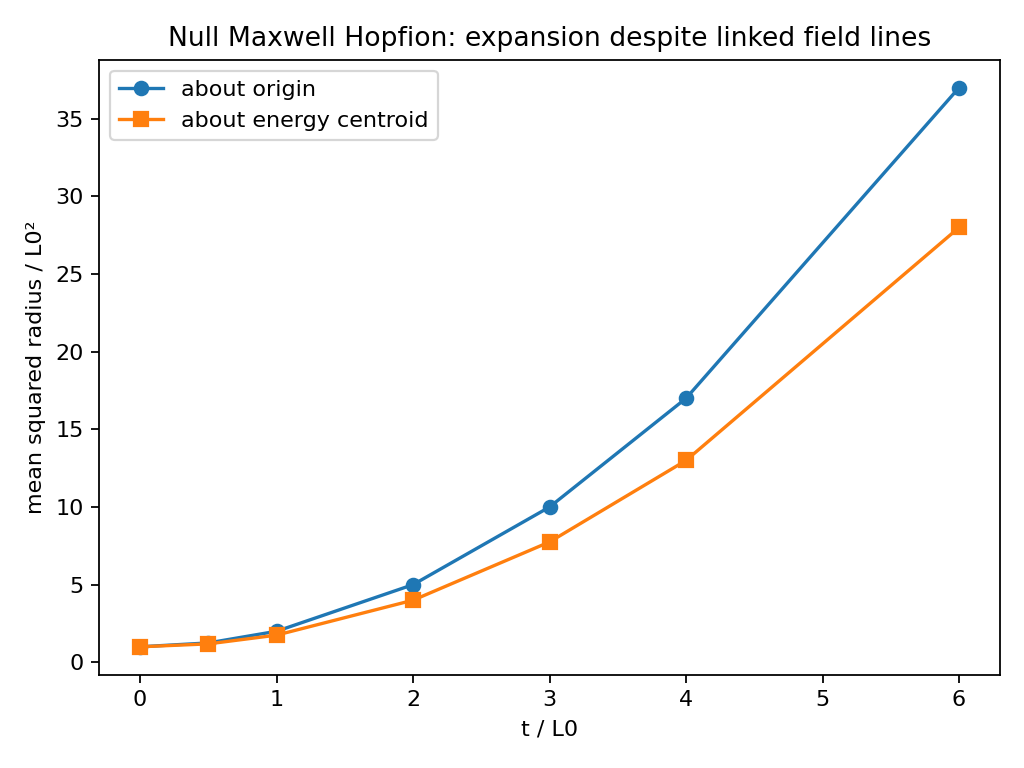

The table this chart was drawn from, first rows:
t, E, I_over_E, center_z, Pz_over_E, central_variance
0, 19.74, 1.0, -1.7294114287521985e-18, -0.5, 1.0
0.5, 19.74, 1.25, -0.25, -0.5, 1.188
1, 19.74, 2, -0.5, -0.5, 1.75
2, 19.74, 5.0, -1, -0.5, 4
3, 19.74, 10, -1.5, -0.5, 7.75
4, 19.74, 17, -2, -0.5, 13
6, 19.74, 37, -3, -0.5, 28
